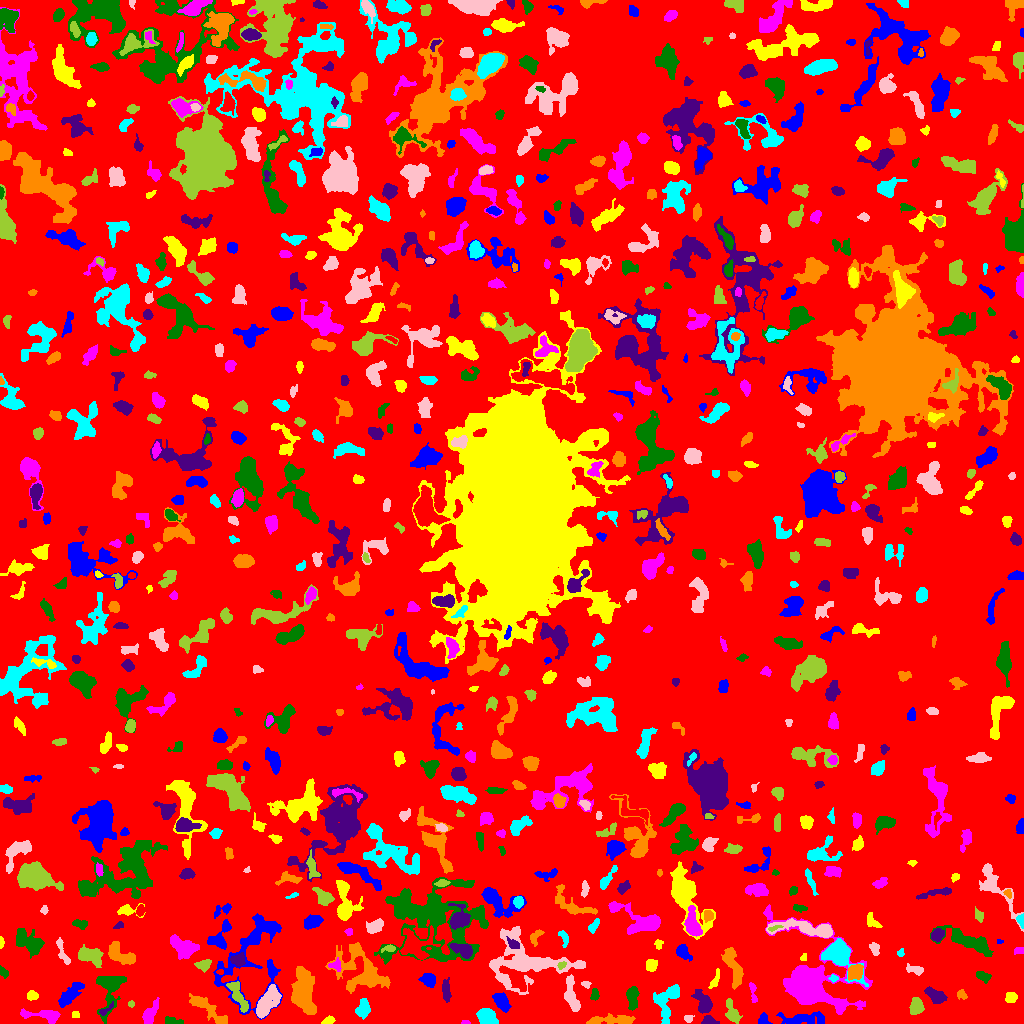

The table this chart was drawn from, first rows:
ID, X, Y, A, B, theta, total_flux, mu_max, mu_median, mu_mean, R_fwhm, R_e, R10, R90, x_start, x_end, y_start, y_end, area, greylevel
0, 492, 508.9, 303.5, 293.3, 1.561, 965123, 9.0, 1.0, 1.256, 51.62, 218.9, 82.76, 362.6, 0, 1023, 0, 1023, 768187, 1.256
1, 803.9, 4.559, 12.74, 2.975, 0.01573, 1174, 5.0, 3.0, 2.942, 9.062, 6.84, 2.932, 10.2, 776, 824, 0, 12, 399, 4.942
2, 329.2, 2.948, 2.782, 1.488, 0.427, 97.0, 3.0, 1.0, 1.128, 3.09, 2.523, 0.9772, 3.949, 321, 335, 0, 8, 86, 5.128
3, 465.4, 0.6667, 1.892, 0.7224, -0.03304, 33.0, 3.0, 1.0, 0.9429, 1.784, 1.493, 0.5642, 2.326, 461, 470, 0, 3, 35, 4.943
4, 173.3, 2.398, 5.342, 1.673, -0.1597, 241.0, 4.0, 2.0, 2.114, 5.293, 3.478, 1.382, 5.232, 165, 183, 0, 7, 114, 5.114
5, 708.7, 2.673, 3.977, 2.258, -0.1186, 373.0, 6.0, 3.0, 3.301, 4.983, 3.523, 1.382, 5.293, 701, 719, 0, 8, 113, 7.301
6, 608.1, 3.101, 13.84, 1.96, 0.03783, 899.0, 8.0, 2.0, 2.652, 5.382, 5.109, 1.871, 8.463, 586, 635, 0, 10, 339, 5.652
7, 363, 14.76, 4.381, 3.02, 1.369, 741.0, 7.0, 4.0, 3.399, 5.917, 4.687, 1.871, 7.092, 355, 370, 4, 25, 218, 7.399
8, 688.4, 4.54, 2.043, 1.785, 0.1536, 150.0, 6.0, 2.0, 2.308, 2.985, 2.326, 0.7979, 3.742, 684, 694, 1, 8, 65, 5.308
9, 732.1, 10.4, 6.433, 2.825, -1.191, 721.0, 7.0, 3.0, 3.094, 5.323, 4.853, 1.871, 7.674, 725, 742, 0, 25, 233, 5.094
10, 962.1, 9.583, 7.703, 4.556, -1.525, 1082, 10.0, 3.0, 3.619, 5.015, 4.886, 1.871, 8.538, 947, 970, 0, 35, 299, 5.619
11, 763.7, 4.47, 2.597, 2.036, -1.233, 132.0, 3.0, 1.0, 1.269, 3.656, 2.821, 1.128, 4.442, 758, 772, 0, 11, 104, 5.269
12, 75.5, 8.0, 2.291, 1.225, 0.0, 64.0, 2.0, 1.0, 1.208, 3.568, 2.185, 0.9772, 3.241, 72, 79, 6, 12, 53, 5.208
13, 44.42, 7.978, 10.82, 2.704, -0.09438, 1159, 9.0, 3.0, 3.763, 5.262, 5.323, 2.034, 8.777, 20, 60, 0, 15, 308, 5.763
14, 632.1, 25.97, 5.755, 2.492, -1.529, 556.0, 6.0, 2.0, 2.376, 5.499, 4.583, 1.784, 7.313, 626, 639, 13, 37, 234, 5.376
15, 105.3, 13.35, 5.078, 1.527, 0.6494, 100.0, 3.0, 1.0, 1.205, 2.257, 2.932, 0.9772, 4.618, 99, 113, 8, 22, 83, 6.205
16, 208, 14.27, 13.37, 3.025, -0.6745, 841.0, 5.0, 2.0, 2.012, 6.333, 6.283, 2.394, 9.821, 189, 227, 0, 30, 418, 5.012
17, 486.3, 6.234, 4.722, 3.863, -0.392, 1466, 9.0, 5.0, 5.217, 7.136, 5.441, 2.326, 8.292, 476, 498, 0, 15, 281, 7.217
18, 571.5, 27.97, 9.913, 2.82, -1.368, 1220, 7.0, 4.0, 3.642, 7.569, 6.05, 2.459, 9.132, 564, 580, 12, 49, 335, 6.642
19, 131.3, 19.5, 1.644, 1.561, 0.0, 64.0, 3.0, 1.0, 1.524, 2.523, 2.034, 0.7979, 3.241, 128, 134, 16, 23, 42, 5.524
20, 388.5, 7.763, 14.23, 6.736, -0.0478, 3230, 11.0, 3.0, 3.836, 6.794, 8.74, 3.192, 14.44, 353, 420, 0, 26, 842, 5.836
21, 501.4, 21.64, 4.759, 2.685, -0.999, 1071, 12.0, 4.0, 4.444, 5.352, 4.549, 1.784, 7.159, 492, 511, 11, 31, 241, 9.444
22, 1011, 26.53, 2.851, 2.671, -1.399, 267.0, 4.0, 2.0, 2.244, 5.171, 3.478, 1.382, 5.262, 1005, 1017, 21, 31, 119, 5.244
23, 149.7, 9.304, 6.481, 2.595, 1.072, 905.0, 10.0, 3.0, 3.771, 5.046, 4.72, 1.784, 7.695, 142, 159, 0, 26, 240, 5.771
24, 594.8, 28.45, 2.845, 1.816, -1.558, 243.0, 6.0, 3.0, 2.73, 3.909, 2.877, 1.128, 4.442, 590, 599, 23, 35, 89, 5.73
25, 936.6, 27.19, 5.35, 2.84, -0.479, 866.0, 11.0, 3.0, 3.579, 3.385, 4.478, 1.596, 7.611, 924, 947, 20, 37, 242, 6.579
26, 961.3, 28.83, 2.48, 1.822, -0.4763, 141.0, 4.0, 2.0, 1.699, 3.656, 2.646, 0.9772, 4.107, 957, 967, 24, 34, 83, 6.699
27, 663.6, 19.56, 8.838, 5.334, -1.529, 843.0, 6.0, 2.0, 2.113, 6.232, 5.67, 2.185, 9.657, 653, 679, 0, 39, 399, 5.113
28, 266.1, 19.15, 8.455, 3.535, 0.9681, 1800, 13.0, 3.0, 3.719, 5.171, 5.836, 2.257, 10.26, 256, 281, 5, 39, 484, 8.719
29, 915.8, 16.76, 3.869, 3.141, 1.407, 900.0, 10.0, 4.0, 4.348, 5.171, 4.26, 1.693, 7.024, 909, 924, 9, 26, 207, 6.348
30, 470.4, 27.34, 2.716, 1.773, 0.5897, 157.0, 4.0, 2.0, 1.805, 3.909, 2.706, 0.9772, 4.184, 465, 476, 22, 31, 87, 8.805
31, 69.61, 28.62, 8.293, 2.803, 0.7942, 667.0, 4.0, 2.0, 1.962, 8.195, 5.642, 2.257, 8.921, 58, 84, 16, 41, 340, 4.962
32, 32.51, 27.69, 2.575, 2.25, -0.1197, 229.0, 5.0, 2.0, 2.29, 3.742, 3.09, 1.128, 4.787, 27, 38, 23, 33, 100, 5.29
33, 752.9, 31.03, 6.135, 1.427, -1.49, 107.0, 3.0, 1.0, 0.9817, 3.038, 2.706, 0.9772, 4.37, 749, 757, 21, 41, 109, 4.982
34, 109.3, 35.11, 11.33, 6.253, 1.44, 2011, 11.0, 3.0, 3.559, 5.528, 7.047, 2.646, 11.91, 96, 126, 0, 47, 565, 5.559
35, 703.7, 20.55, 5.584, 3.218, -1.08, 1092, 10.0, 3.0, 3.664, 5.614, 4.983, 1.871, 8.058, 691, 712, 10, 34, 298, 6.664
36, 303.8, 32.38, 12.38, 5.259, -1.456, 3835, 10.0, 4.0, 4.555, 11.3, 9.322, 3.613, 14.45, 291, 316, 9, 57, 842, 6.555
37, 673.4, 31.13, 2.527, 2.003, -1.076, 234.0, 6.0, 2.0, 2.571, 3.7, 2.764, 0.9772, 4.442, 668, 678, 26, 37, 91, 7.571
38, 586.3, 39.19, 2.128, 1.456, -0.05659, 80.0, 3.0, 1.0, 1.379, 2.985, 2.111, 0.7979, 3.192, 581, 591, 35, 42, 58, 5.379
39, 238, 28.06, 9.248, 2.599, -1.1, 566.0, 5.0, 2.0, 1.906, 5.642, 5.232, 2.034, 8.117, 226, 248, 11, 42, 297, 7.906
40, 1002, 47.32, 2.424, 2.028, 1.484, 218.0, 7.0, 2.0, 2.535, 2.585, 2.706, 0.9772, 4.442, 997, 1006, 41, 52, 86, 5.535
41, 428.8, 43.39, 3.491, 2.965, -0.4827, 604.0, 7.0, 3.0, 3.283, 5.015, 4.068, 1.596, 6.358, 418, 435, 36, 50, 184, 6.283
42, 714.9, 42.88, 5.541, 1.647, 1.154, 119.0, 2.0, 1.0, 1.035, 5.499, 3.338, 1.262, 5.14, 708, 719, 35, 55, 115, 6.035
43, 813.2, 43.33, 24.92, 17.1, -0.8615, 12280, 14.0, 4.0, 5.157, 14.22, 15.39, 5.754, 24.74, 763, 872, 9, 119, 2381, 6.157
44, 982.8, 47.34, 3.936, 2.111, -0.2967, 252.0, 4.0, 2.0, 1.953, 4.754, 3.338, 1.382, 5.614, 976, 991, 40, 52, 129, 4.953
45, 446.1, 32.44, 5.623, 1.96, -1.498, 344.0, 4.0, 2.0, 2.012, 5.836, 4.184, 1.693, 6.383, 442, 451, 21, 46, 171, 5.012
46, 854.3, 52, 4.019, 3.036, 0.7231, 591.0, 6.0, 3.0, 2.749, 5.863, 4.406, 1.784, 6.84, 848, 863, 43, 59, 215, 9.749
47, 833.4, 45.14, 1.9, 1.735, 0.08785, 118.0, 5.0, 2.0, 2.107, 2.459, 2.185, 0.7979, 3.656, 828, 838, 41, 49, 56, 7.107
48, 915.8, 53.75, 4.504, 1.963, -0.2214, 267.0, 6.0, 2.0, 2.008, 3.338, 3.192, 1.128, 5.528, 906, 923, 48, 60, 133, 5.008
49, 203.2, 58.55, 3.438, 2.391, 0.1983, 362.0, 6.0, 2.0, 2.497, 4.72, 3.478, 1.382, 5.47, 194, 211, 51, 64, 145, 6.497
50, 220.1, 51.5, 1.872, 1.167, 0.0, 90.0, 4.0, 2.0, 2.368, 2.877, 1.871, 0.7979, 2.877, 216, 223, 49, 54, 38, 9.368
51, 251.8, 68.95, 27.74, 15.48, 1.196, 3981, 10.0, 2.0, 2.549, 5.642, 12.64, 4.297, 19.55, 213, 282, 4, 110, 1562, 5.549
52, 651.4, 58.28, 2.901, 2.613, 1.38, 369.0, 6.0, 3.0, 2.774, 4.787, 3.523, 1.382, 5.499, 646, 657, 52, 64, 133, 5.774
53, 335.3, 58.36, 3.087, 2.843, -0.04971, 210.0, 4.0, 2.0, 1.927, 4.618, 3.29, 1.262, 5.232, 328, 341, 52, 66, 109, 6.927
54, 3.456, 51.06, 3.02, 1.739, -0.9426, 125.0, 3.0, 2.0, 1.562, 3.742, 2.877, 1.128, 4.297, 0, 8, 45, 58, 80, 4.562
55, 238.2, 63.3, 3.389, 2.916, 0.2351, 529.0, 8.0, 3.0, 3.306, 4.549, 3.909, 1.493, 6.18, 230, 245, 57, 71, 160, 9.306
56, 732.7, 57.84, 11.78, 3.128, -1.281, 942.0, 6.0, 2.0, 2.191, 6.817, 6.308, 2.326, 9.997, 721, 743, 34, 76, 430, 5.191
57, 838.9, 69.4, 8.36, 5.348, -0.8137, 6806, 32.0, 7.0, 10.38, 7.548, 6.699, 2.646, 11.3, 821, 868, 37, 85, 656, 14.38
58, 527.7, 62.37, 21.93, 12.24, -0.1664, 5617, 10.0, 3.0, 3.224, 10.76, 12.53, 4.549, 20.45, 489, 585, 29, 97, 1742, 6.224
59, 561.5, 58.08, 2.244, 1.576, 0.5819, 115.0, 3.0, 2.0, 1.949, 3.523, 2.459, 0.9772, 3.613, 557, 566, 54, 62, 59, 10.95
... 759 more rows
